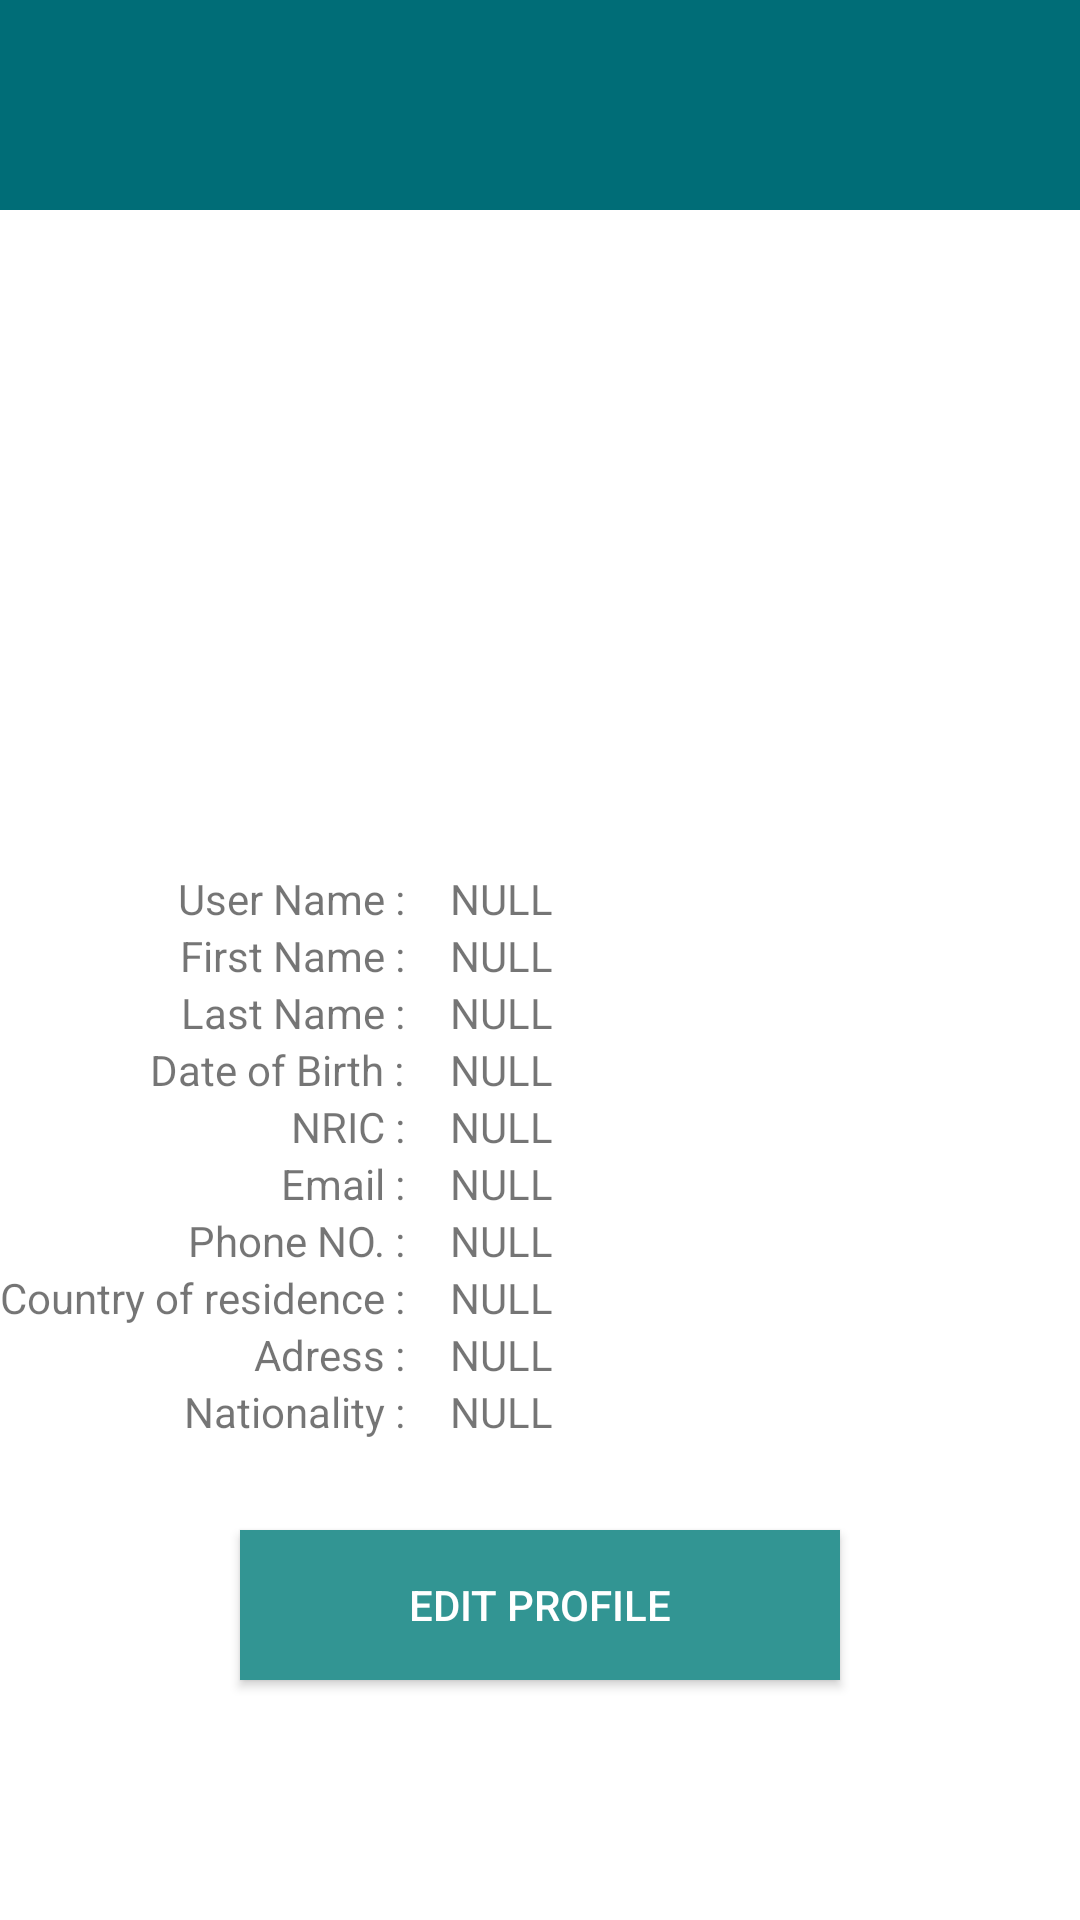

Here is an Android app screen rendered from its layout file. Give the layout XML and the strings, colors and styles it references.
<!-- AndroidManifest.xml: application theme AppTheme -->
<!-- res/layout/fragment_user_profile.xml -->
<?xml version="1.0" encoding="utf-8"?>

<RelativeLayout xmlns:android="http://schemas.android.com/apk/res/android"
    android:layout_width="match_parent" android:layout_height="match_parent">



    <RelativeLayout
        android:layout_width="match_parent"
        android:layout_height="70dp">
        <include
            android:id="@+id/toolbar2"
            layout="@layout/toolbar"/>
        </RelativeLayout>

<RelativeLayout
    android:layout_width="match_parent"
    android:layout_height="match_parent"
    android:layout_marginTop="70dp"
    android:background="#ffffff">
    <ImageView
        android:layout_width="200dp"
        android:layout_height="200dp"
        android:src="@drawable/drawer_profile_picture"
        android:scaleType="fitXY"
        android:contentDescription="Main Image"
        android:padding="1dp"
        android:layout_gravity="center_horizontal|top"
        android:layout_below="@+id/toolbar"
        android:layout_centerHorizontal="true"
        android:id="@+id/imageView"
        android:layout_marginTop="10dp" />

    <TextView
        android:layout_width="wrap_content"
        android:layout_height="wrap_content"
        android:text="User Name :"
        android:id="@+id/textView2"
        android:layout_marginLeft="50dp"
        android:layout_below="@+id/imageView"
        android:layout_alignEnd="@+id/textView9"
        android:layout_marginTop="10dp" />

    <TextView
        android:layout_width="wrap_content"
        android:layout_height="wrap_content"
        android:text="First Name :"
        android:id="@+id/textView3"
        android:layout_below="@+id/textView2"
        android:layout_alignEnd="@+id/textView2" />

    <TextView
        android:layout_width="wrap_content"
        android:layout_height="wrap_content"
        android:text="Last Name :"
        android:id="@+id/textView4"
        android:layout_below="@+id/textView3"
        android:layout_alignEnd="@+id/textView3" />

    <TextView
        android:layout_width="wrap_content"
        android:layout_height="wrap_content"
        android:text="Date of Birth :"
        android:id="@+id/textView5"
        android:layout_below="@+id/textView4"
        android:layout_alignEnd="@+id/textView4" />

    <TextView
        android:layout_width="wrap_content"
        android:layout_height="wrap_content"
        android:text="NRIC :"
        android:id="@+id/textView6"
        android:layout_below="@+id/textView5"
        android:layout_alignEnd="@+id/textView4" />

    <TextView
        android:layout_width="wrap_content"
        android:layout_height="wrap_content"
        android:text="Email :"
        android:id="@+id/textView7"
        android:layout_below="@+id/textView6"
        android:layout_alignEnd="@+id/textView4" />

    <TextView
        android:layout_width="wrap_content"
        android:layout_height="wrap_content"
        android:text="Phone NO. :"
        android:id="@+id/textView8"
        android:layout_below="@+id/textView7"
        android:layout_alignEnd="@+id/textView4" />

    <TextView
        android:layout_width="wrap_content"
        android:layout_height="wrap_content"
        android:text="Country of residence :"
        android:id="@+id/textView9"
        android:layout_below="@+id/textView8" />

    <TextView
        android:layout_width="wrap_content"
        android:layout_height="wrap_content"
        android:text="Adress :"
        android:id="@+id/textView10"
        android:layout_below="@+id/textView9"
        android:layout_alignEnd="@+id/textView9" />

    <TextView
        android:layout_width="wrap_content"
        android:layout_height="wrap_content"
        android:text="Nationality :"
        android:id="@+id/textView11"
        android:layout_below="@+id/textView10"
        android:layout_alignEnd="@+id/textView10" />

    <Button
        android:layout_width="match_parent"
        android:layout_height="50dp"
        android:text="Edit Profile"
        android:id="@+id/profileButton"
        android:textColor="@android:color/white"
        android:elegantTextHeight="false"
        android:focusable="true"
        android:background="#FF329593"
        android:layout_gravity="center"
        android:layout_below="@+id/textView11"
        android:layout_marginTop="30dp"
        android:layout_alignEnd="@+id/imageView"
        android:layout_alignParentStart="false"
        android:layout_alignStart="@+id/imageView"
        android:layout_alignParentEnd="false" />

    <TextView
        android:layout_width="wrap_content"
        android:layout_height="wrap_content"
        android:text="NULL"
        android:id="@+id/usernameNull"
        android:layout_above="@+id/textView3"
        android:layout_marginLeft="150dp" />

    <TextView
        android:layout_width="wrap_content"
        android:layout_height="wrap_content"
        android:text="NULL"
        android:id="@+id/firstnameNull"
        android:layout_above="@+id/textView4"
        android:layout_alignStart="@+id/usernameNull" />

    <TextView
        android:layout_width="wrap_content"
        android:layout_height="wrap_content"
        android:text="NULL"
        android:id="@+id/lastnameNull"
        android:layout_alignBottom="@+id/textView4"
        android:layout_alignStart="@+id/usernameNull" />

    <TextView
        android:layout_width="wrap_content"
        android:layout_height="wrap_content"
        android:text="NULL"
        android:id="@+id/dobNull"
        android:layout_above="@+id/textView6"
        android:layout_alignStart="@+id/usernameNull" />

    <TextView
        android:layout_width="wrap_content"
        android:layout_height="wrap_content"
        android:text="NULL"
        android:id="@+id/nricNull"
        android:layout_above="@+id/textView7"
        android:layout_alignStart="@+id/firstnameNull" />

    <TextView
        android:layout_width="wrap_content"
        android:layout_height="wrap_content"
        android:text="NULL"
        android:id="@+id/emailNull"
        android:layout_above="@+id/textView8"
        android:layout_alignStart="@+id/lastnameNull" />

    <TextView
        android:layout_width="wrap_content"
        android:layout_height="wrap_content"
        android:text="NULL"
        android:id="@+id/phoneNull"
        android:layout_above="@+id/textView9"
        android:layout_alignStart="@+id/dobNull"
        android:singleLine="false" />

    <TextView
        android:layout_width="wrap_content"
        android:layout_height="wrap_content"
        android:text="NULL"
        android:id="@+id/residenceNull"
        android:layout_above="@+id/textView10"
        android:layout_alignStart="@+id/nricNull"
        android:singleLine="false" />

    <TextView
        android:layout_width="wrap_content"
        android:layout_height="wrap_content"
        android:text="NULL"
        android:id="@+id/addzNull"
        android:layout_alignBottom="@+id/textView10"
        android:layout_alignStart="@+id/emailNull" />

    <TextView
        android:layout_width="wrap_content"
        android:layout_height="wrap_content"
        android:text="NULL"
        android:id="@+id/nationalityNull"
        android:layout_alignBottom="@+id/textView11"
        android:layout_alignStart="@+id/phoneNull" />
</RelativeLayout>

</RelativeLayout>
<!-- res/layout/toolbar.xml (included above) -->
<?xml version="1.0" encoding="utf-8"?>
<android.support.v7.widget.Toolbar
    xmlns:android="http://schemas.android.com/apk/res/android"
    xmlns:app="http://schemas.android.com/apk/res-auto"
    android:layout_width="match_parent"
    android:layout_height="70dp"
    android:background="#ff006d77"
    android:minHeight="?attr/actionBarSize"
    app:theme="@style/AppTheme"
    app:popupTheme="@style/ThemeOverlay.AppCompat.Light"
    android:id="@+id/toolbar">
    </android.support.v7.widget.Toolbar>
<!-- resources referenced by this layout -->
<resources>
  <style name="AppTheme" parent="Theme.AppCompat.Light.NoActionBar">
          
      </style>
</resources>
